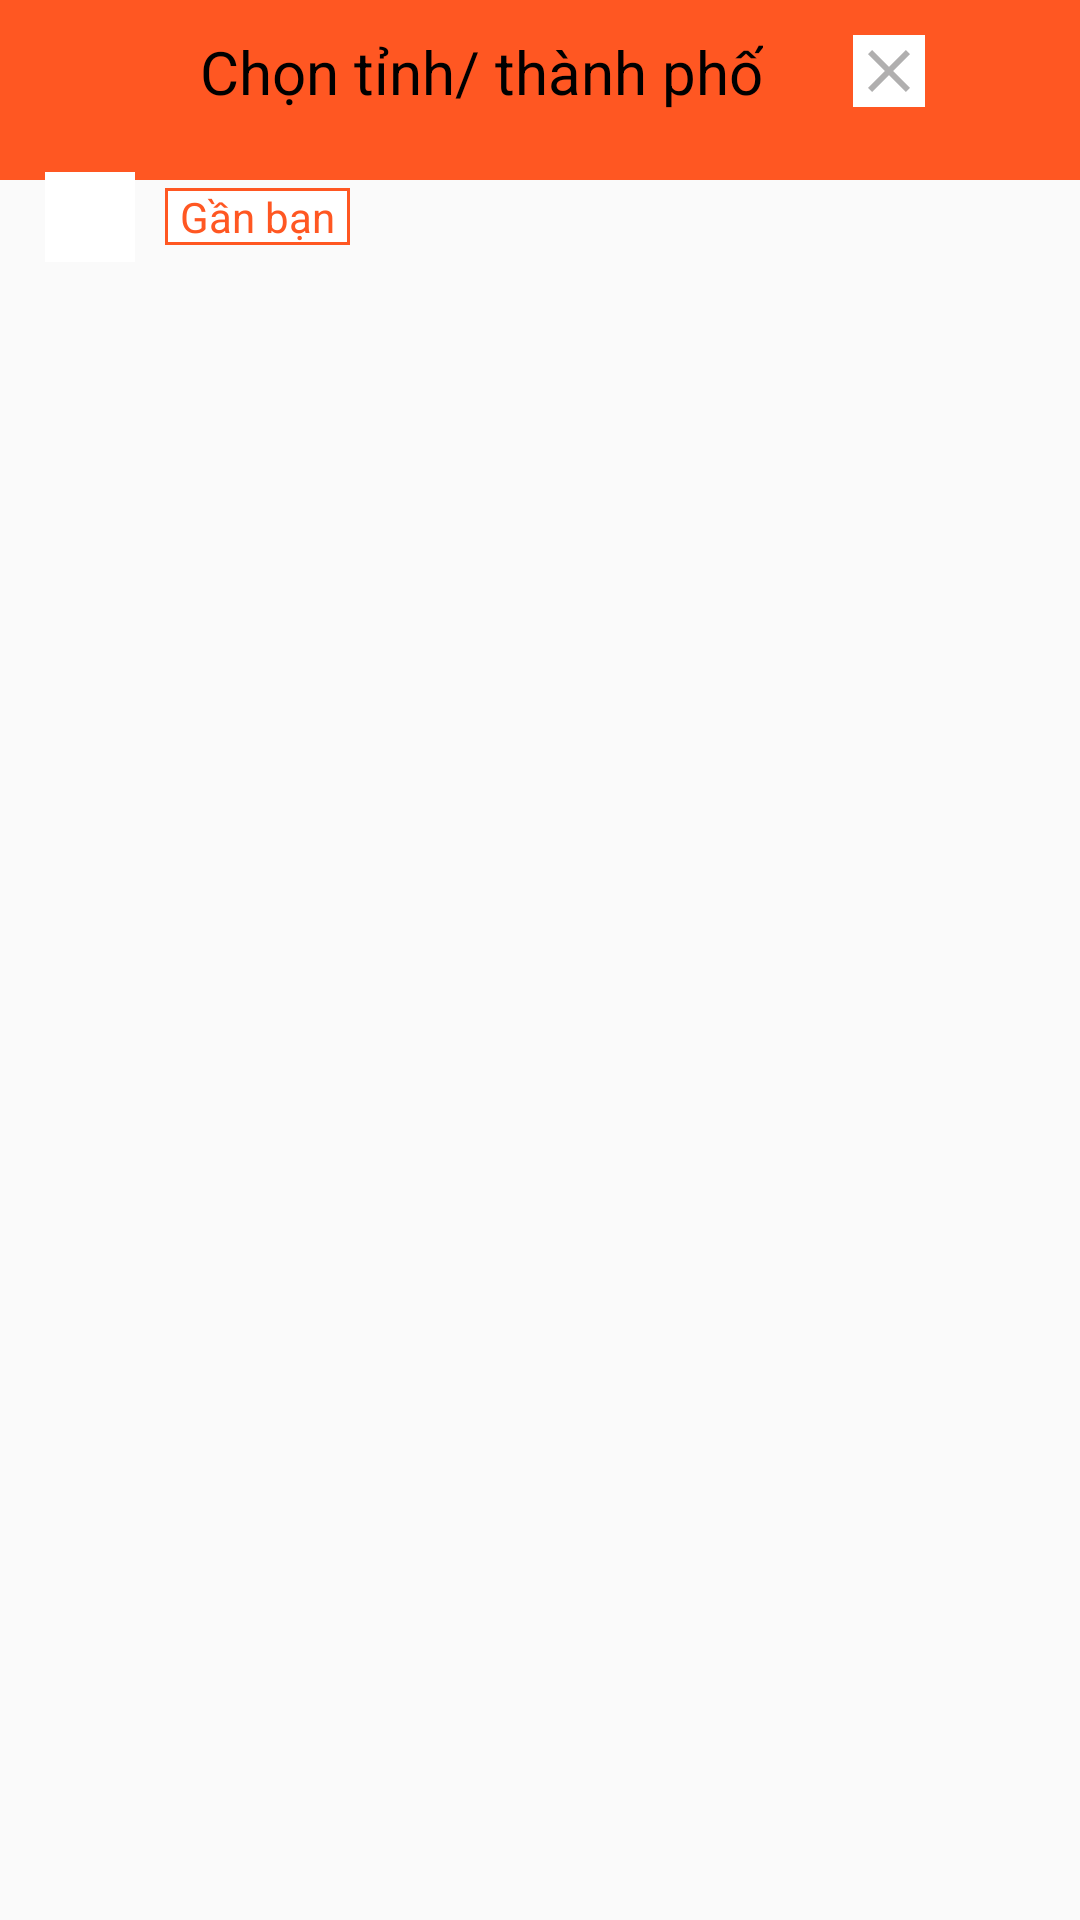

Layout XML and referenced resources for this Android screen:
<!-- AndroidManifest.xml: application theme Theme.AppCompat.Light.NoActionBar -->
<!-- res/layout/activity_search_province.xml -->
<?xml version="1.0" encoding="utf-8"?>
<LinearLayout xmlns:android="http://schemas.android.com/apk/res/android"
    xmlns:tools="http://schemas.android.com/tools"
    android:layout_width="match_parent"
    android:layout_height="match_parent"
    android:orientation="vertical"
    tools:context=".activity.user.EditUserActivity">


    <androidx.constraintlayout.widget.ConstraintLayout
        android:layout_width="match_parent"
        android:background="@color/colorChecked"
        android:layout_height="60dp">

    </androidx.constraintlayout.widget.ConstraintLayout>

    <LinearLayout
        android:layout_width="match_parent"
        android:layout_height="wrap_content"
        android:paddingHorizontal="15dp"
        android:paddingVertical="10dp"
        android:background="@drawable/img_login"
        android:layout_marginTop="-60dp"
        android:gravity="left"
        android:weightSum="2"
        android:orientation="vertical">


        <LinearLayout
            android:layout_width="match_parent"
            android:layout_height="wrap_content"
            android:layout_gravity="center"
            android:gravity="center"
            android:orientation="horizontal">

            <TextView
                android:layout_width="wrap_content"
                android:layout_height="wrap_content"
                android:textColor="@color/black"
                android:layout_marginTop="5dp"
                android:layout_marginLeft="15dp"
                android:layout_gravity="center"
                android:gravity="center"
                android:layout_marginBottom="15dp"
                android:textStyle="normal"
                android:text="Chọn tỉnh/ thành phố"
                android:textSize="20dp"/>


            <ImageButton
                android:layout_width="wrap_content"
                android:layout_height="wrap_content"
                android:src="@drawable/ic_baseline_close_24"
                android:layout_gravity="center"
                android:layout_marginTop="5dp"
                android:layout_marginBottom="15dp"
                android:layout_marginLeft="30dp"
                android:foregroundGravity="left"
                android:id="@+id/btBack"
                android:outlineAmbientShadowColor="@color/white"
                android:background="@color/white"
                />

        </LinearLayout>


        <LinearLayout
            android:layout_width="match_parent"
            android:layout_height="wrap_content"
            android:layout_gravity="center"
            android:gravity="left"
            android:orientation="horizontal">




















            <ImageButton
                android:layout_width="30dp"
                android:layout_height="30dp"
                android:src="@drawable/ic_baseline_location_on_24"
                android:id="@+id/btEdit"
                android:clickable="true"
                android:background="@color/white"
                />

            <TextView
                android:layout_width="wrap_content"
                android:layout_height="wrap_content"
                android:layout_marginLeft="10dp"
                android:layout_marginRight="30dp"
                android:layout_gravity="center"
                android:background="@drawable/boder_input"
                android:paddingHorizontal="5dp"
                android:text="Gần bạn"
                android:textColor="@color/colorChecked" />

        </LinearLayout>


    </LinearLayout>

    <androidx.recyclerview.widget.RecyclerView
        android:layout_width="match_parent"
        android:layout_height="match_parent"
        android:paddingHorizontal="15dp"
        android:id="@+id/recycleViewSearch"
        />


</LinearLayout>
<!-- resources referenced by this layout -->
<resources>
  <color name="black">#FF000000</color>
  <color name="colorChecked">#FF5722</color>
  <color name="white">#FFFFFFFF</color>
  <!-- drawable boder_input (drawable) -->
  <?xml version="1.0" encoding="utf-8"?>
  <shape xmlns:android="http://schemas.android.com/apk/res/android">
      <solid android:color="@color/white" />
      <stroke android:width="1dip" android:color="#FF5722"/>
  </shape>
  <!-- drawable ic_baseline_close_24 (drawable) -->
  <vector android:height="24dp" android:tint="#B0AFAF"
      android:viewportHeight="24" android:viewportWidth="24"
      android:width="24dp" xmlns:android="http://schemas.android.com/apk/res/android">
      <path android:fillColor="@android:color/white" android:pathData="M19,6.41L17.59,5 12,10.59 6.41,5 5,6.41 10.59,12 5,17.59 6.41,19 12,13.41 17.59,19 19,17.59 13.41,12z"/>
  </vector>
  <!-- drawable ic_custom_input_search (drawable) -->
  <?xml version="1.0" encoding="utf-8"?>
  <selector xmlns:android="http://schemas.android.com/apk/res/android">
      <item>
          <shape android:shape="rectangle">
              <solid android:color="@color/colorSearch"/>
              <corners android:radius="8dp"/>
              <stroke android:color="@color/colorDivider" android:width="1dp"/>
          </shape>
      </item>
  </selector>
  <color name="colorSearch">#FFFFFF</color>
  <color name="colorDivider">#878686</color>
</resources>
